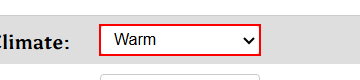
Task: Extracting data from a generated random weather
Workflow: Main

Step 1: select "Warm" in the drop-down

Step 2: select "Winter" in the drop-down 'Season:' (no picture)

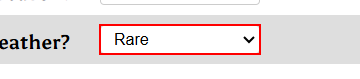
Step 3: select "Rare" in the drop-down 'Supernatural Weather?'

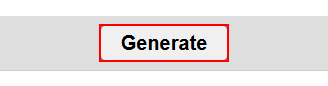
Step 4: click on the text box 'Generate'
